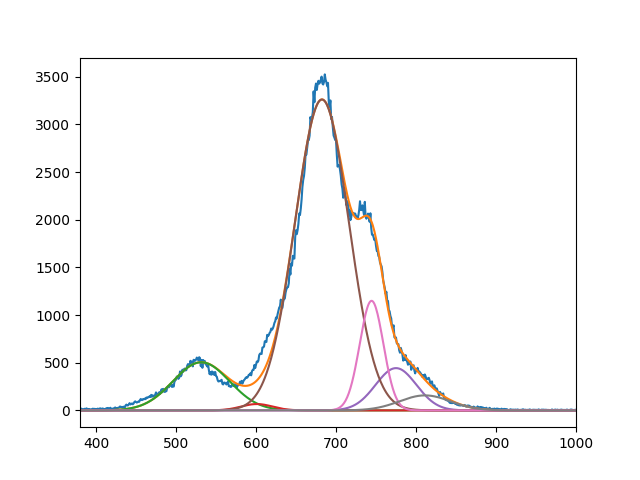

Source data for this figure (header and first rows):
5.052837820436405991e+02, 6.669745922976056818e+01, 3.261631419791037843e+03, 4.435818730915812012e+02, 1.149797673203313479e+03, 1.575222812288539558e+02
5.315698138637526426e+02, 6.009999999995968665e+02, 6.824460377659756887e+02, 7.749999996619850435e+02, 7.444601845827514808e+02, 8.112483410765679537e+02
4.999999999999999289e+01, 2.757475726040075514e+01, 4.753617019966911528e+01, 3.599375162551954332e+01, 2.093240229547160425e+01, 4.510487243702505822e+01
